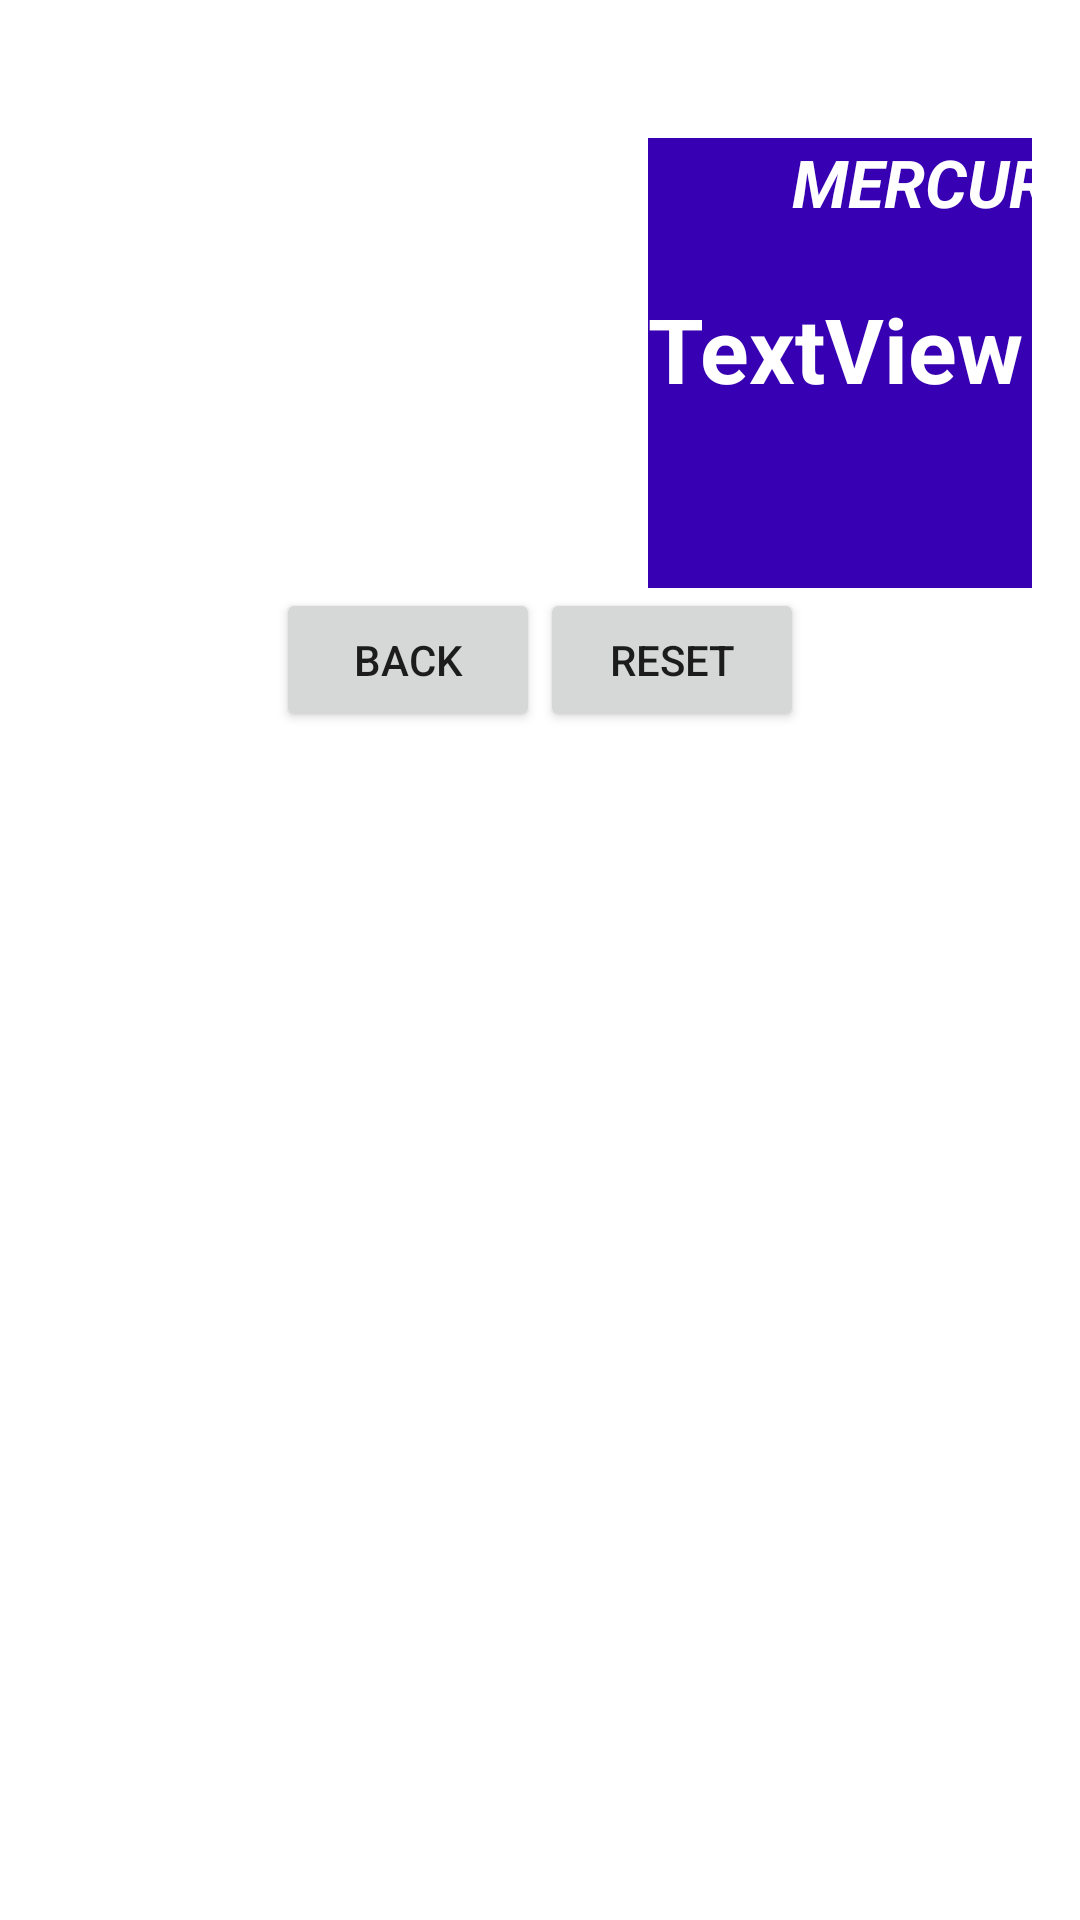

Android layout source for this screen:
<!-- AndroidManifest.xml: activity theme Theme.AppCompat.Dialog.Alert -->
<!-- res/layout/activity_result.xml -->
<?xml version="1.0" encoding="utf-8"?>
<androidx.coordinatorlayout.widget.CoordinatorLayout xmlns:android="http://schemas.android.com/apk/res/android"
    xmlns:app="http://schemas.android.com/apk/res-auto"
    xmlns:tools="http://schemas.android.com/tools"
    android:layout_width="match_parent"
    android:layout_height="match_parent"
    android:theme="@style/Theme.AppCompat.DayNight.Dialog"
    tools:context="org.techtown.capture.myapplication1224_1.ResultActivity">

    <com.google.android.material.appbar.AppBarLayout
        android:id="@+id/appBarLayout"
        android:layout_width="match_parent"
        android:layout_height="wrap_content">

    </com.google.android.material.appbar.AppBarLayout>
    




    <LinearLayout
        android:layout_width="match_parent"
        android:layout_height="match_parent"
        android:orientation="vertical">
        <TextView
            android:id="@+id/text55"
            android:layout_width="match_parent"
            android:layout_height="30dp"
            android:text="   # pixel data = roi_sum_pixel / (ROI_HEIGHT * ROI_WIDTH)"
            android:textColor="@color/white"
            android:textSize="12dp"
            android:textStyle="italic" />
        <LinearLayout
            android:layout_width="match_parent"
            android:layout_height="wrap_content"
            android:orientation="horizontal">


            <LinearLayout
                android:layout_width="wrap_content"
                android:layout_height="wrap_content"
                android:orientation="vertical">



                <TextView
                    android:id="@+id/R_textView"
                    android:layout_width="200dp"
                    android:layout_height="50dp"
                    android:text="TextView"
                    android:textColor="@color/white"
                    android:textSize="18dp" />

                <TextView
                    android:id="@+id/G_textView"
                    android:layout_width="200dp"
                    android:text="TextView"
                    android:layout_height="50dp"
                    android:textColor="@color/white"
                    android:textSize="18dp" />

                <TextView
                    android:id="@+id/B_textView"
                    android:layout_width="200dp"
                    android:layout_height="50dp"
                    android:text="TextView"
                    android:textColor="@color/white"
                    android:textSize="18dp" />
            </LinearLayout>

            <LinearLayout
                android:layout_width="wrap_content"
                android:layout_height="wrap_content"
                android:orientation="vertical">
                <TextView
                    android:id="@+id/result_tx"
                    android:layout_width="200dp"
                    android:layout_height="50dp"
                    android:text="         MERCURY"
                    android:textColor="@color/white"
                    android:textSize="22dp"
                    android:textStyle="bold|italic"
                    android:background="@color/purple_700" />
                <TextView
                    android:id="@+id/sensing_tx"
                    android:layout_width="200dp"
                    android:layout_height="100dp"
                    android:text="TextView"
                    android:textColor="@color/white"
                    android:textSize="30dp"
                    android:textStyle="bold"
                    android:background="@color/purple_700"/>
            </LinearLayout>
        </LinearLayout>
        <LinearLayout
            android:layout_width="wrap_content"
            android:layout_height="wrap_content"
            android:orientation="horizontal"
            android:layout_gravity="bottom|center">


            <Button
                android:id="@+id/back_b"
                android:layout_width="wrap_content"
                android:layout_height="wrap_content"
                android:layout_gravity="bottom|center"
                android:text="BAck" />
            <Button
                android:id="@+id/reset_b"
                android:layout_width="match_parent"
                android:layout_height="wrap_content"
                android:layout_gravity="bottom|center"
                android:text="RESET" /></LinearLayout>



    </LinearLayout>

</androidx.coordinatorlayout.widget.CoordinatorLayout>
<!-- resources referenced by this layout -->
<resources>

  <!-- not gathered from this repository: default colours our renderer supplied (Android Studio template values) -->
  <color name="purple_700">#FF3700B3</color>
  <color name="white">#FFFFFFFF</color>
</resources>
